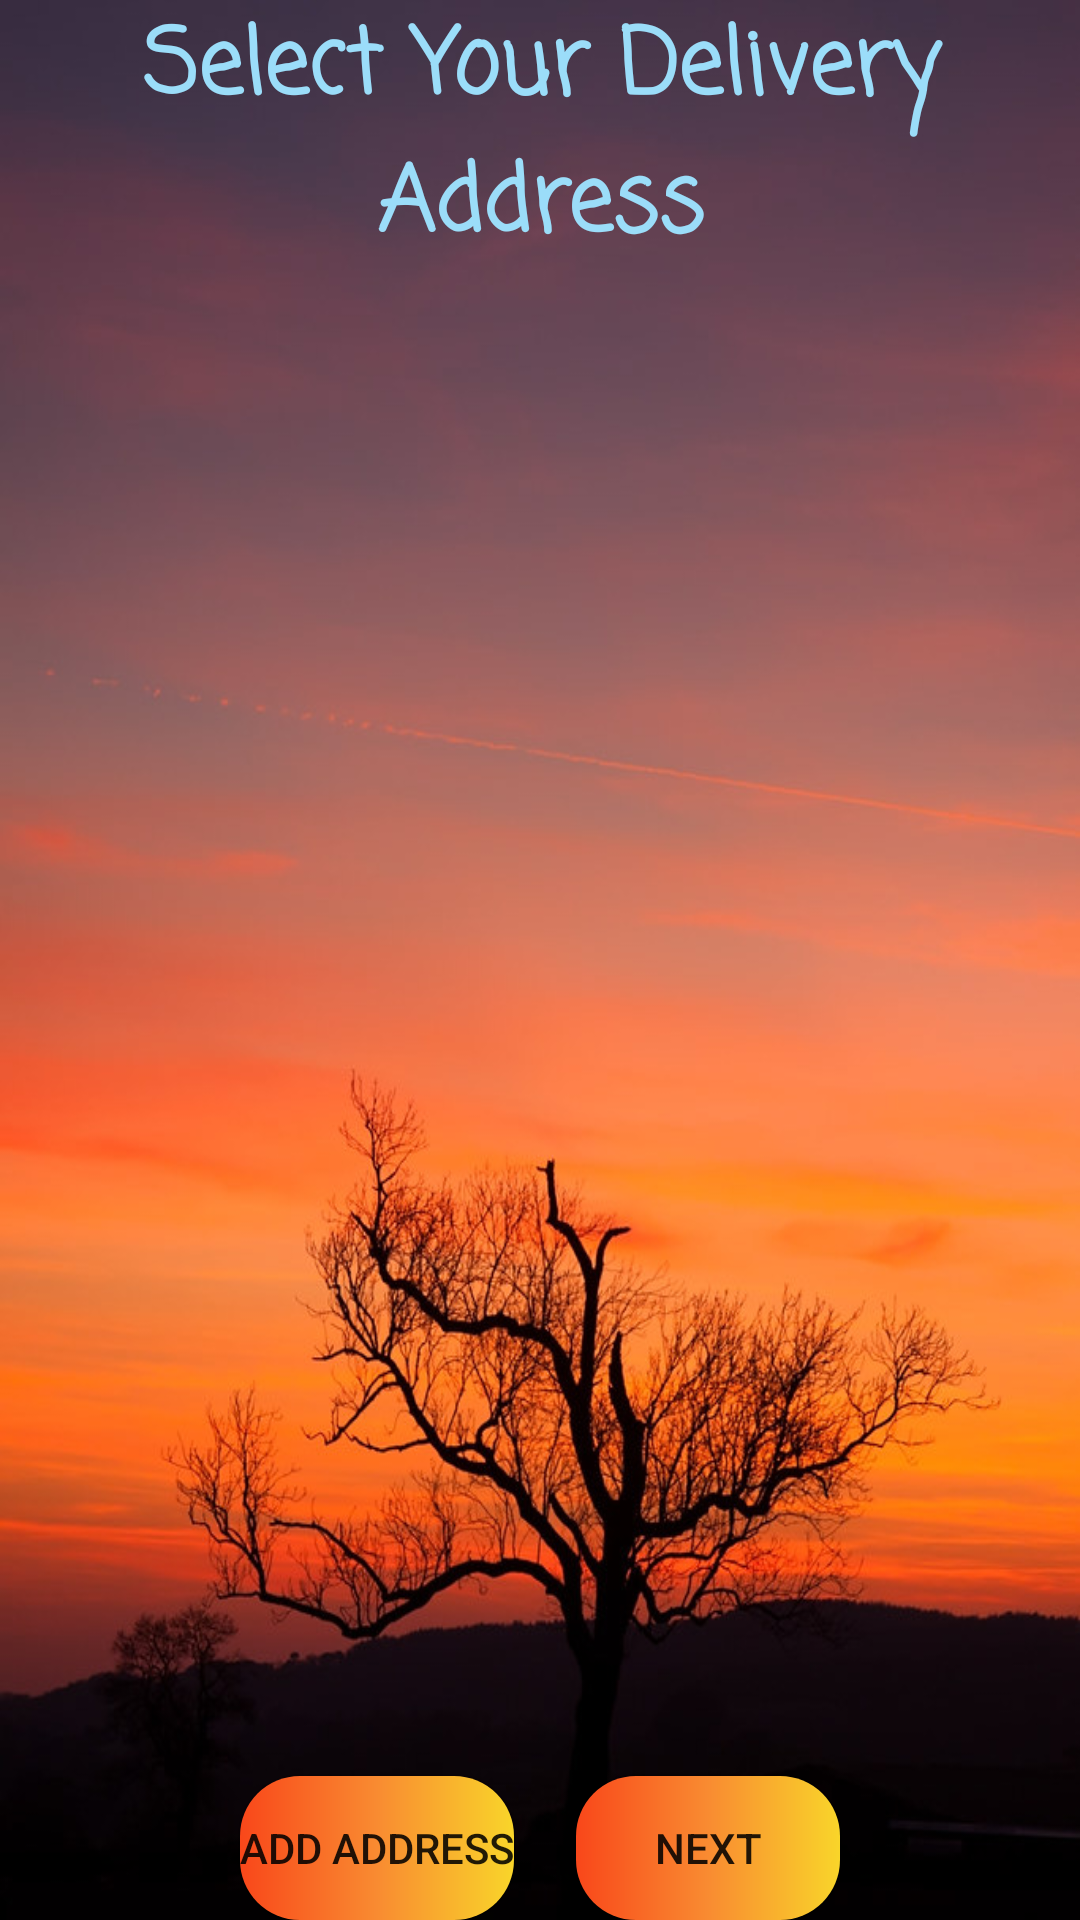

Produce the Android XML layout that renders to this screen, including the resource entries it uses.
<!-- AndroidManifest.xml: application theme Theme.ShoppingAppProject -->
<!-- res/layout/fragment_checkout_delivery.xml -->
<?xml version="1.0" encoding="utf-8"?>
<androidx.constraintlayout.widget.ConstraintLayout xmlns:android="http://schemas.android.com/apk/res/android"
    xmlns:tools="http://schemas.android.com/tools"
    android:layout_width="match_parent"
    android:layout_height="match_parent"
    android:background="@drawable/sunset"
    xmlns:app="http://schemas.android.com/apk/res-auto"
    tools:context=".view.cart.CheckoutDeliveryFragment">

    <androidx.appcompat.widget.AppCompatTextView
        android:layout_width="match_parent"
        android:layout_height="wrap_content"
        android:id="@+id/txt_select_address"
        android:text="@string/select_address"
        style="@style/BasicTextViewStyle"
        android:textSize="30sp"
        android:gravity="center"
        app:layout_constraintTop_toTopOf="parent"
        app:layout_constraintStart_toStartOf="parent"/>
    <RadioGroup
        android:layout_width="match_parent"
        android:layout_height="wrap_content"
        android:id="@+id/radio_group_choose_address"
        app:layout_constraintTop_toBottomOf="@id/txt_select_address">

    </RadioGroup>

    <androidx.appcompat.widget.AppCompatButton
        android:layout_width="wrap_content"
        android:layout_height="wrap_content"
        android:id="@+id/btn_add_address"
        android:text="@string/add_new_address"
        android:background="@drawable/btn_fire_color"
        app:layout_constraintBottom_toBottomOf="parent"
        app:layout_constraintStart_toStartOf="parent"
        android:layout_marginStart="80dp"/>
    <androidx.appcompat.widget.AppCompatButton
        android:layout_width="wrap_content"
        android:layout_height="wrap_content"
        android:id="@+id/btn_next_page"
        android:text="@string/next"
        android:background="@drawable/btn_fire_color"
        app:layout_constraintBottom_toBottomOf="parent"
        app:layout_constraintEnd_toEndOf="parent"
        android:layout_marginEnd="80dp"/>



</androidx.constraintlayout.widget.ConstraintLayout>
<!-- resources referenced by this layout -->
<resources>
  <!-- drawable btn_fire_color (drawable) -->
  <?xml version="1.0" encoding="utf-8"?>
  <shape xmlns:android="http://schemas.android.com/apk/res/android"
      android:shape="rectangle">
  
      <corners android:radius="20dp"/>
      <gradient
          android:startColor="#F9471A"
          android:centerColor="#F98B31"
          android:endColor="#F9D52A">
      </gradient>
  
  </shape>
  <!-- drawable sunset: png bitmap (drawable, 103548 bytes) -->
  <string name="add_new_address">Add Address</string>
  <string name="next">Next</string>
  <string name="select_address">Select Your Delivery Address</string>
  <style name="BasicTextViewStyle" parent="android:Widget.TextView">
          <item name="android:textSize">20sp</item>
          <item name="android:textColor">#9BDDF9</item>
          <item name="android:textStyle">bold</item>
          <item name="fontFamily">casual</item>
      </style>
  <style name="Theme.ShoppingAppProject" parent="Theme.MaterialComponents.DayNight.NoActionBar">
          
          <item name="colorPrimary">@color/purple_500</item>
          <item name="colorPrimaryVariant">@color/purple_700</item>
          <item name="colorOnPrimary">@color/white</item>
          
          <item name="colorSecondary">@color/teal_200</item>
          <item name="colorSecondaryVariant">@color/teal_700</item>
          <item name="colorOnSecondary">@color/black</item>
          <item name="windowActionBar">false</item>
          <item name="windowNoTitle">true</item>
          
          <item name="android:statusBarColor" tools:targetApi="l">?attr/colorPrimaryVariant</item>
          
      </style>
  <color name="purple_500">#FF6200EE</color>
  <color name="purple_700">#FF3700B3</color>
  <color name="white">#FFFFFFFF</color>
  <color name="teal_200">#FF03DAC5</color>
  <color name="teal_700">#FF018786</color>
  <color name="black">#FF000000</color>
</resources>
